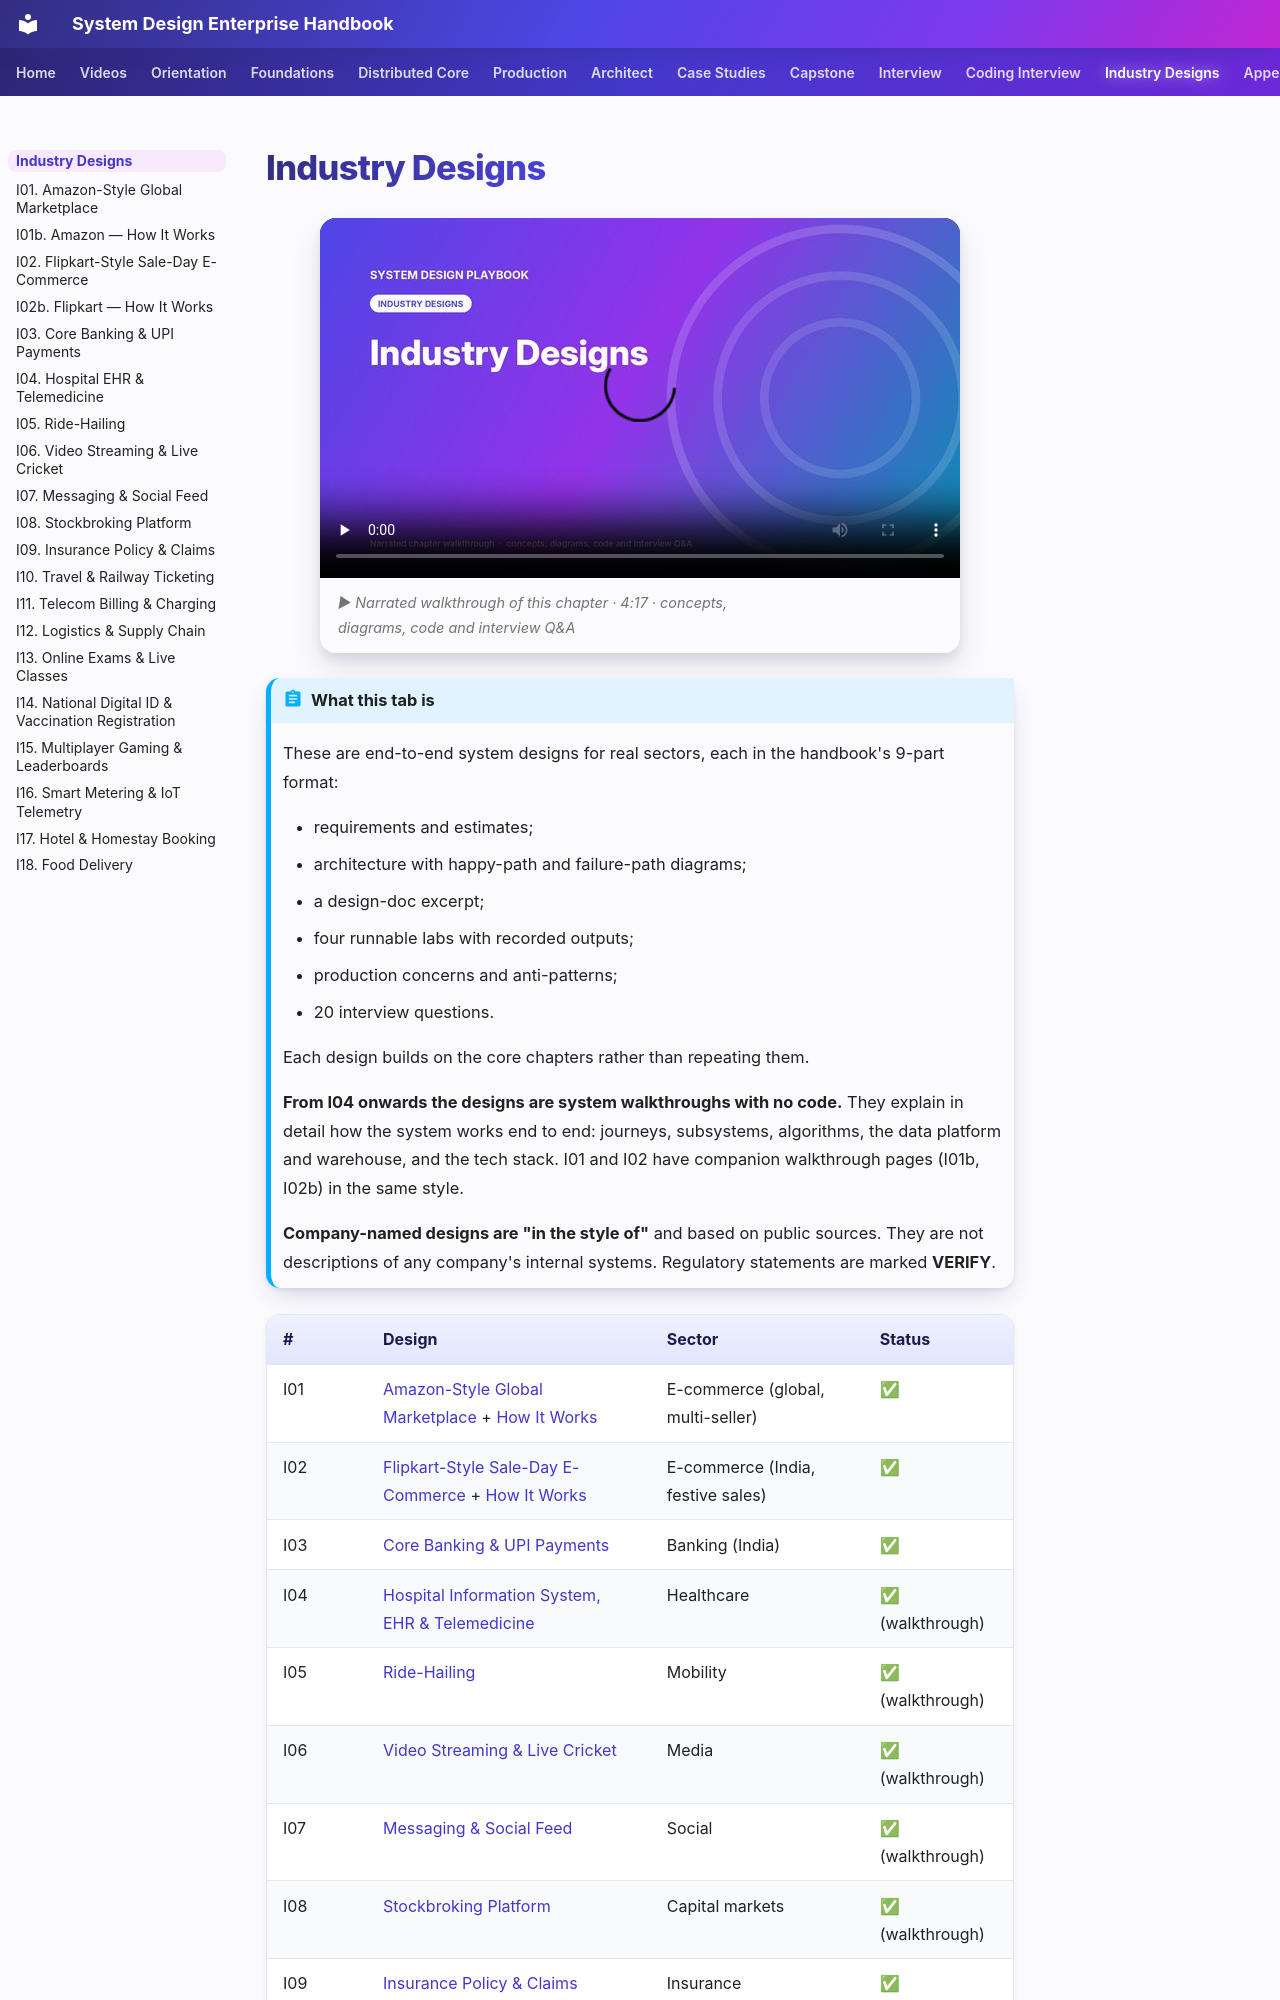

repository: khiruashish/system-design-playbook · page: 08-industry/index.html · generator: mkdocs

# Industry Designs

!!! abstract "What this tab is"
    These are end-to-end system designs for real sectors, each in the handbook's 9-part format:

    - requirements and estimates;
    - architecture with happy-path and failure-path diagrams;
    - a design-doc excerpt;
    - four runnable labs with recorded outputs;
    - production concerns and anti-patterns;
    - 20 interview questions.

    Each design builds on the core chapters rather than repeating them.

    **From I04 onwards the designs are system walkthroughs with no code.** They explain in detail how the system works end to end: journeys, subsystems, algorithms, the data platform and warehouse, and the tech stack. I01 and I02 have companion walkthrough pages (I01b, I02b) in the same style.

    **Company-named designs are "in the style of"** and based on public sources. They are not descriptions of any company's internal systems. Regulatory statements are marked **VERIFY**.
